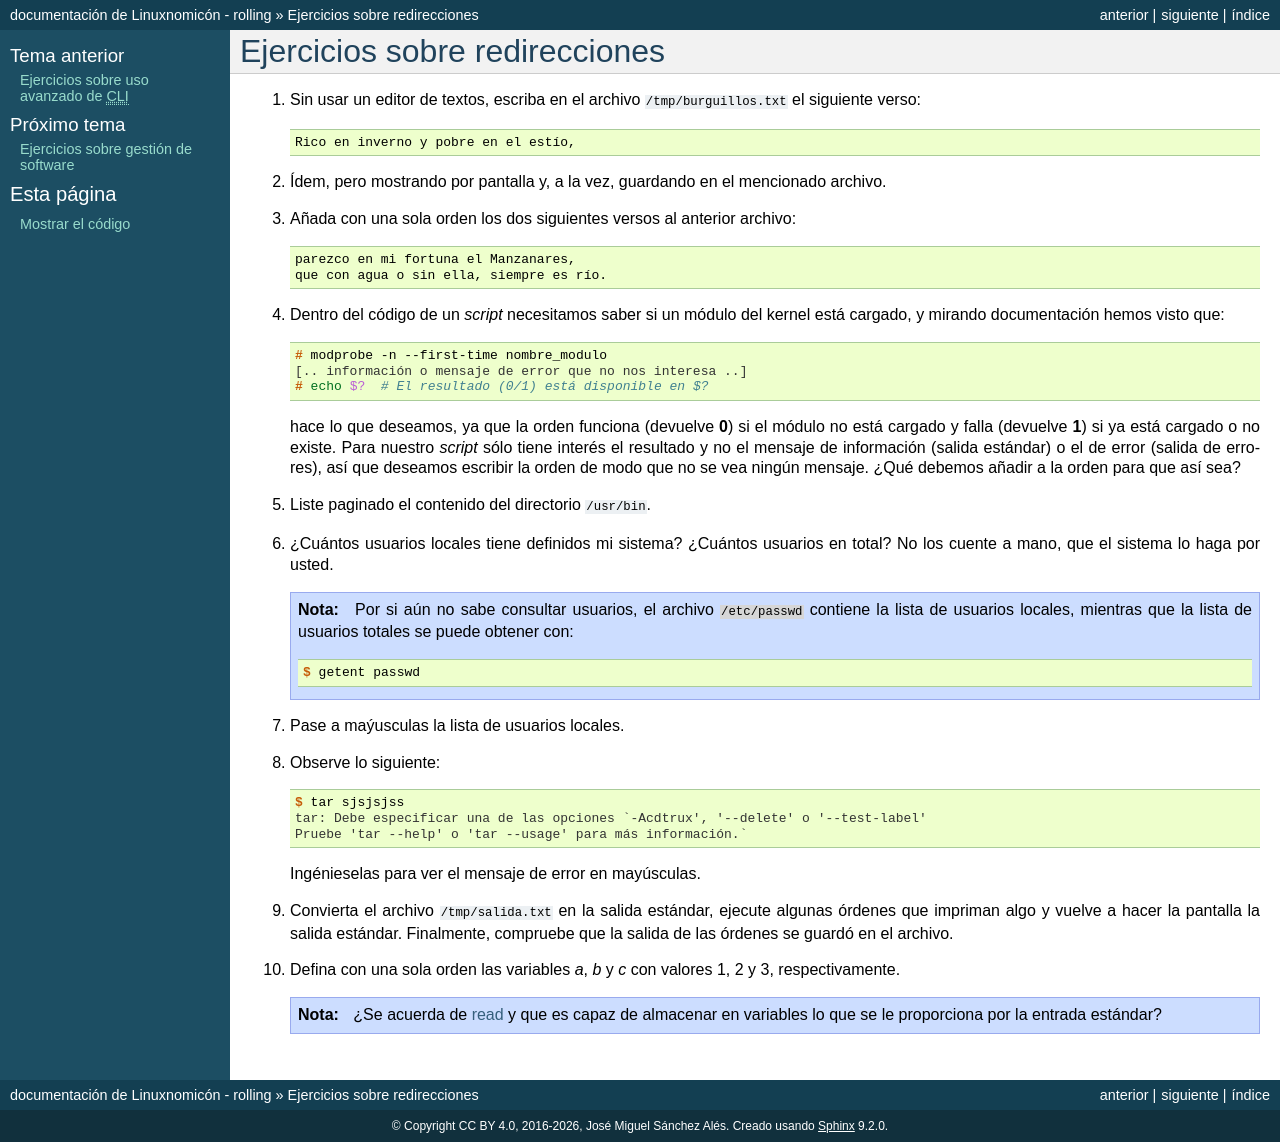

repository: sio2sio2/doc-linux · page: 99.ejercicios/07-io.html · generator: sphinx

Ejercicios sobre redirecciones
==============================

#. Sin usar un editor de textos, escriba en el archivo
   :file:`/tmp/burguillos.txt` el siguiente verso:

   .. code-block:: none

      Rico en inverno y pobre en el estío,

#. Ídem, pero mostrando por pantalla y, a la vez, guardando en el mencionado
   archivo.

#. Añada con una sola orden los dos siguientes versos al anterior archivo:

   .. code-block:: none

      parezco en mi fortuna el Manzanares,
      que con agua o sin ella, siempre es río.

#. Dentro del código de un *script* necesitamos saber si un módulo del kernel
   está cargado, y mirando documentación hemos visto que::

      # modprobe -n --first-time nombre_modulo
      [.. información o mensaje de error que no nos interesa ..]
      # echo $?  # El resultado (0/1) está disponible en $?

   hace lo que deseamos, ya que la orden funciona (devuelve **0**) si el módulo
   no está cargado y falla (devuelve **1**) si ya está cargado o no existe. Para
   nuestro *script* sólo tiene interés el resultado y no el mensaje de
   información (salida estándar) o el de error (salida de errores), así que
   deseamos escribir la orden de modo que no se vea ningún mensaje. ¿Qué debemos
   añadir a la orden para que así sea?

#. Liste paginado el contenido del directorio :file:`/usr/bin`.

#. ¿Cuántos usuarios locales tiene definidos mi sistema? ¿Cuántos usuarios en total?
   No los cuente a mano, que el sistema lo haga por usted.

   .. note:: Por si aún no sabe consultar usuarios, el archivo
      :file:`/etc/passwd` contiene la lista de usuarios locales, mientras que la
      lista de usuarios totales se puede obtener con::

         $ getent passwd

#. Pase a maýusculas la lista de usuarios locales.

#. Observe lo siguiente::

      $ tar sjsjsjss
      tar: Debe especificar una de las opciones `-Acdtrux', '--delete' o '--test-label'
      Pruebe 'tar --help' o 'tar --usage' para más información.`

   Ingénieselas para ver el mensaje de error en mayúsculas.

#. Convierta el archivo :file:`/tmp/salida.txt` en la salida estándar, ejecute
   algunas órdenes que impriman algo y vuelve a hacer la pantalla la salida
   estándar. Finalmente, compruebe que la salida de las órdenes se guardó en el
   archivo.

#. Defina con una sola orden las variables *a*, *b* y *c* con valores 1, 2 y 3,
   respectivamente.

   .. note:: ¿Se acuerda de :ref:`read <read>` y que es capaz de almacenar en
      variables lo que se le proporciona por la entrada estándar?
